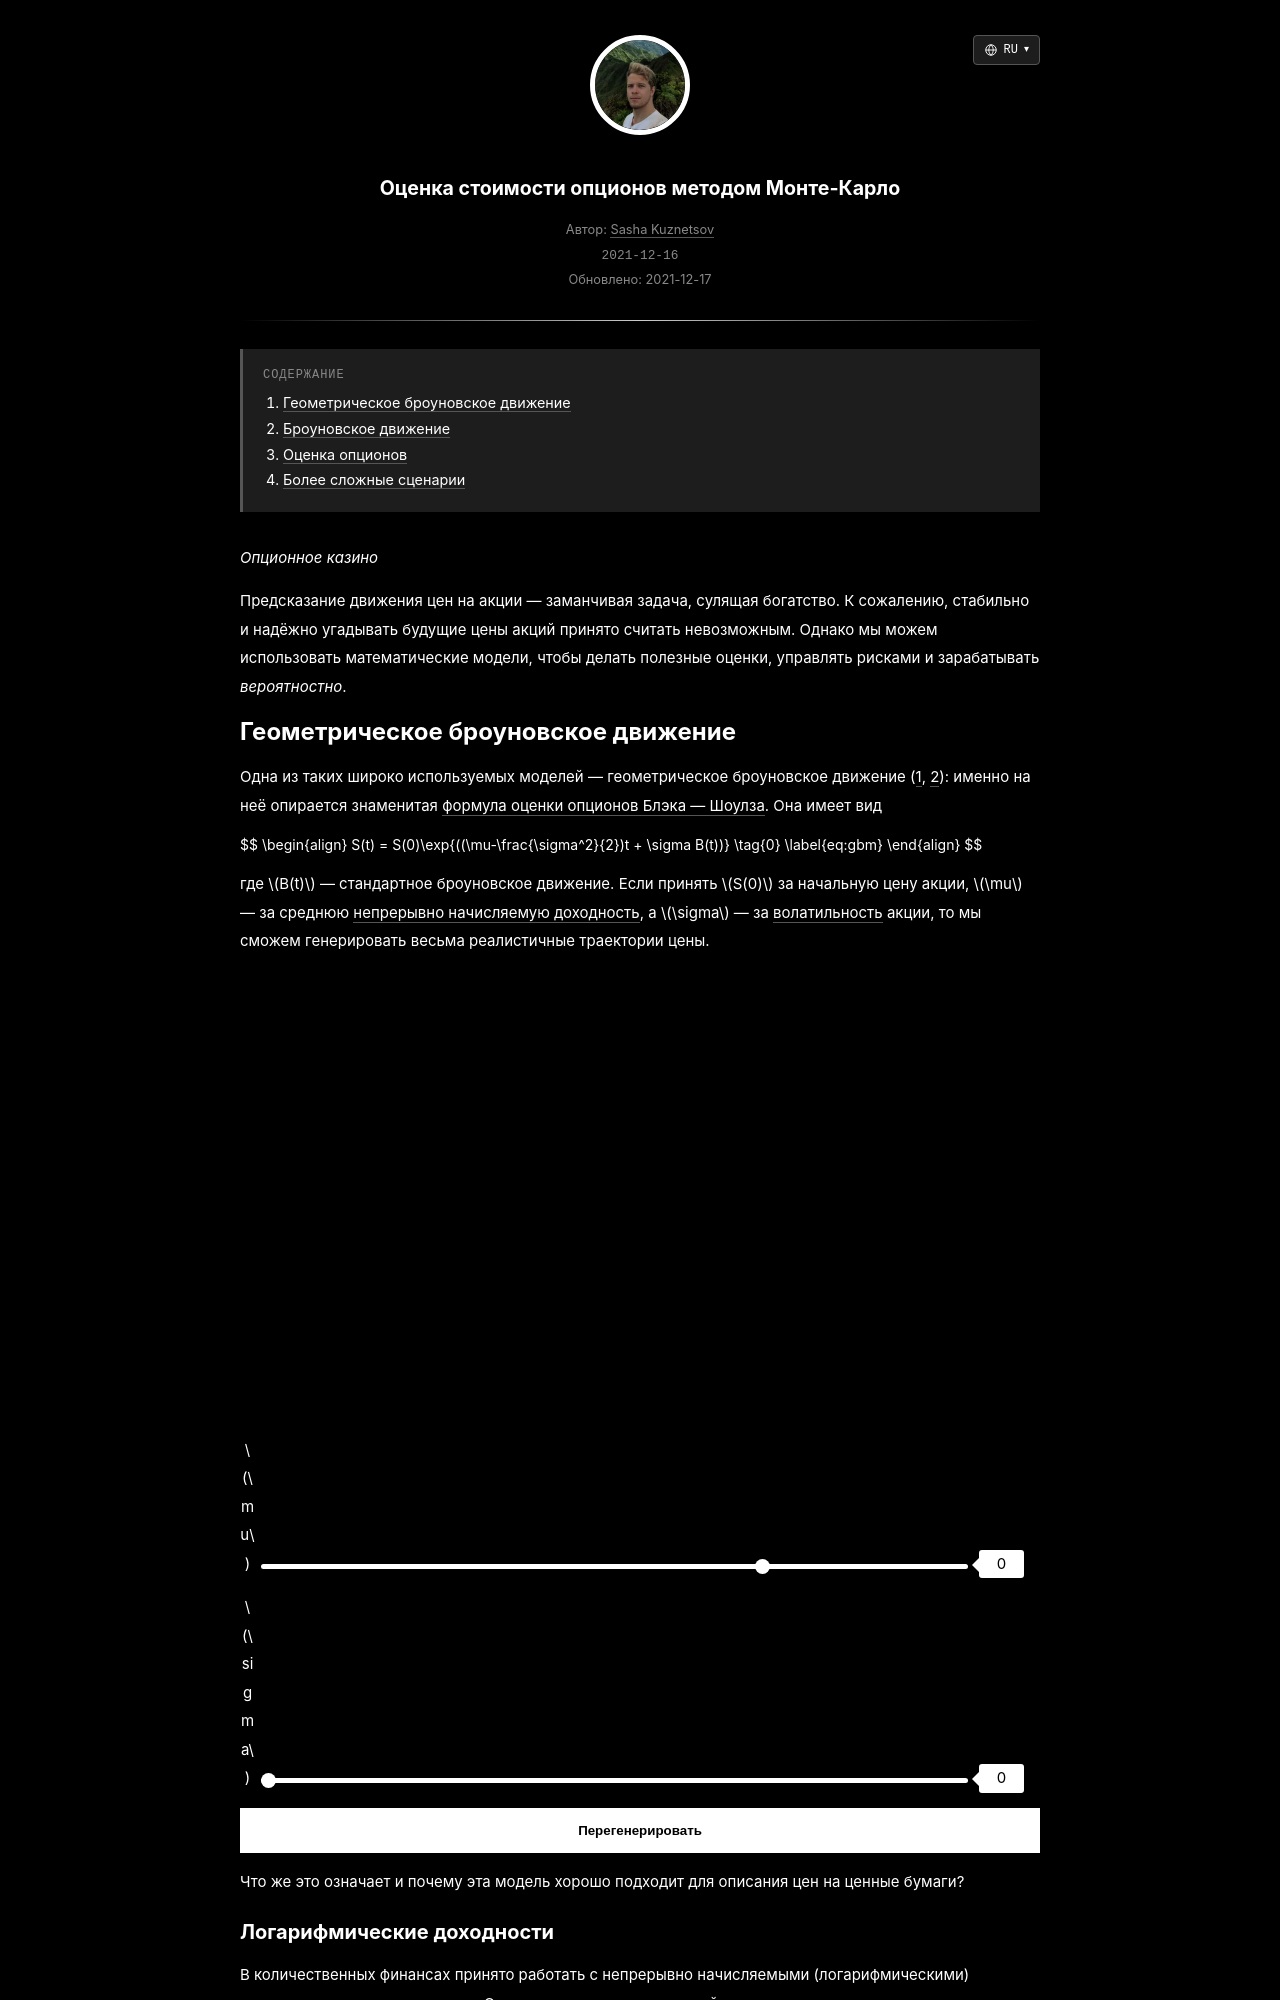

repository: skzv/my-plain-blog · page: ru/monte-carlo-options-pricing.html · generator: jekyll

---
layout: post
lang_code: ru
locale: ru_RU
ref: monte-carlo-options-pricing
date: 2021-12-17 00:00:00 -0700
last_modified_at: 2021-12-17 00:00
permalink: /ru/monte-carlo-options-pricing
title: "Оценка стоимости опционов методом Монте-Карло"
imgpath: /assets/img/monte-carlo-stocks
previewurl: /gbm-example.png
description: "Оценка стоимости опционов методом Монте-Карло с интерактивными симуляциями геометрического броуновского движения, доходностей акций, волатильности и выплат по опционам."
image: /assets/img/monte-carlo-stocks/gbm-example.png
image_width: 1810
image_height: 990
image_alt: "Смоделированные траектории цены акций с помощью геометрического броуновского движения"
mathjax: true
tags: [quant-finance, simulation]
toc: true
---

_Опционное казино_

Предсказание движения цен на акции — заманчивая задача, сулящая богатство. К сожалению, стабильно и надёжно угадывать будущие цены акций принято считать невозможным. Однако мы можем использовать математические модели, чтобы делать полезные оценки, управлять рисками и зарабатывать *вероятностно*.

## Геометрическое броуновское движение

Одна из таких широко используемых моделей — геометрическое броуновское движение ([1](https://stats.libretexts.org/Bookshelves/Probability_Theory/Probability_Mathematical_Statistics_and_Stochastic_Processes_(Siegrist)/18%3A_Brownian_Motion/18.04%3A_Geometric_Brownian_Motion), [2](http://www.columbia.edu/~ks20/FE-Notes/4700-07-Notes-GBM.pdf)): именно на неё опирается знаменитая [формула оценки опционов Блэка — Шоулза](https://en.wikipedia.org/wiki/Black%E2%80%93Scholes_model). Она имеет вид

{%include math.html content=
"
\begin{align}
 S(t) = S(0)\exp{((\mu-\frac{\sigma^2}{2})t + \sigma B(t))} \tag{0}  \label{eq:gbm}
\end{align}
" 
%}

где $$B(t)$$ — стандартное броуновское движение. Если принять $$S(0)$$ за начальную цену акции, $$\mu$$ — за среднюю [непрерывно начисляемую доходность](https://en.wikipedia.org/wiki/Rate_of_return#Logarithmic_or_continuously_compounded_return), а $$\sigma$$ — за [волатильность](https://en.wikipedia.org/wiki/Volatility_(finance)) акции, то мы сможем генерировать весьма реалистичные траектории цены.

<div id='plot-0'></div>
<span class="slider-container">
    <span class="slider-label" class="slider-label">$$\mu$$</span>
    <span>
        <input class="slider" id="mean-slider" type="range" min="-2.5" max="1" value="0" step="0.01">
    </span>
    <span class="slider-value" id="mean-slider-value">0</span>
</span>

<span class="slider-container">
    <span class="slider-label" class="slider-label">$$\sigma$$</span>
    <span>
        <input class="slider" id="sigma-slider" type="range" min="0" max="1" value="0" step="0.01">
    </span>
    <span class="slider-value" id="sigma-slider-value">0</span>
</span>

<button class="regenerate-button" onclick="regenerate0()">Перегенерировать</button>

<div style="display:none" id='mean-0'>0</div>
<div style="display:none" id='sigma-0'>0</div>
<div style="display:none" id='option-mean-0'>0</div>

Что же это означает и почему эта модель хорошо подходит для описания цен на ценные бумаги?
